86-way image classification set "Induk anak huruf di atas" from GitHub (muharismrgn/Lampung-Script-Classification); label vocabulary: ANG, BAN, BANG, BAR, BEE, CAN, CANG, CAR, CEE, DAN, DANG, DAR, DEE, GAN, GANG, GAR, GEE, GHAN, GHANG, GHAR, GHE, GHEE, GHE with diacritic, GHI, HAN, HANG, HAR, HEE, JAN, JANG, JAR, JEE, KAN, KANG, KAR, KEE, LAN, LANG, LAR, LEE, MAN, MANG, MAR, MEE, NAN, NANG, NAR, NEE, NGAN, NGANG, NGAR, NGE, NGEE, NGE with diacritic, NGI, NYAN, NYANG, NYAR, NYE, NYEE, NYE with diacritic, NYI, PAN, PANG, PAR, PEE, RAN, RANG, RAR, REE, SAN, SANG, SAR, SEE, TAN, TANG, TAR, TEE, WAN, WANG, WAR, WEE, YAN, YANG, YAR, YEE.

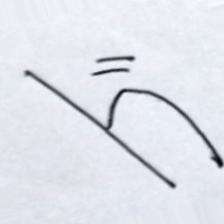
Label: WAN

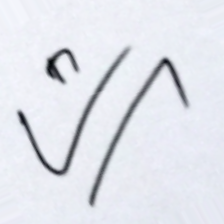
Label: GHE with diacritic

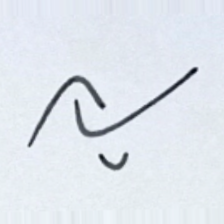
Label: REE

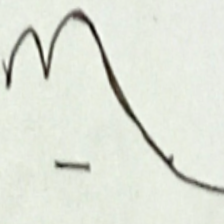
Label: YANG

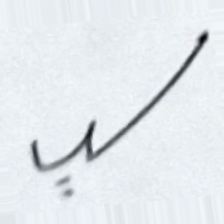
Label: NAN

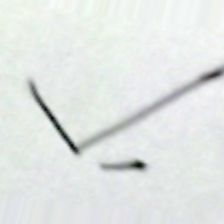
Label: GANG
